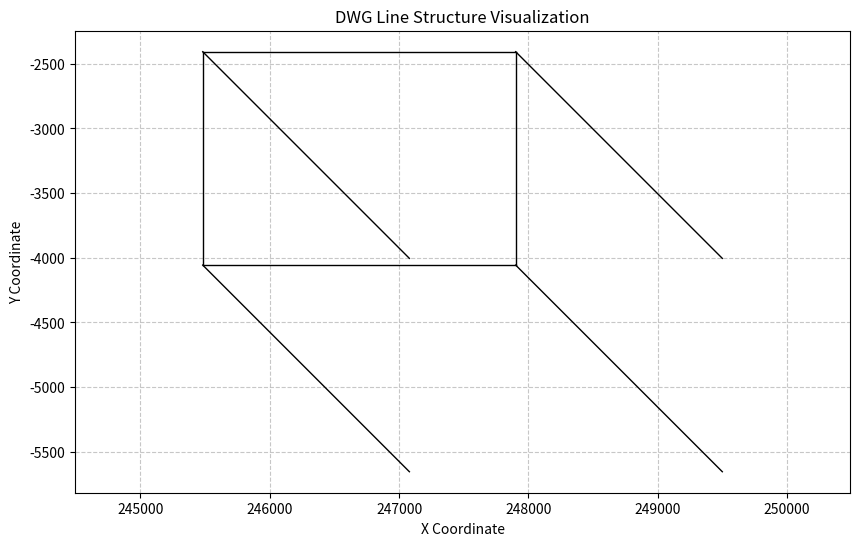

The matplotlib source for this figure:
import matplotlib.pyplot as plt
import matplotlib.patches as patches

# 示例数据（替换为你实际的 JSON 数据）
lines = [
    {
        "start": [247079.4469294449, -4004.319230611727],
        "end": [245481.3856039633, -2406.257905130158],
        "entity": "LINE"
    },
    {
        "start": [249499.4469294449, -4004.319230611727],
        "end": [247901.3856039633, -2406.257905130158],
        "entity": "LINE"
    },
    {
        "start": [245481.3856039633, -2406.257905130158],
        "end": [245481.3856039633, -4056.257905130158],
        "entity": "LINE"
    },
    {
        "start": [247901.3856039633, -4056.257905130158],
        "end": [247901.3856039633, -2406.257905130158],
        "entity": "LINE"
    },
    {
        "start": [247079.4469294449, -5654.319230611727],
        "end": [245481.3856039633, -4056.257905130158],
        "entity": "LINE"
    },
    {
        "start": [249499.4469294449, -5654.319230611727],
        "end": [247901.3856039633, -4056.257905130158],
        "entity": "LINE"
    },
    {
        "start": [245481.3856039633, -4056.257905130158],
        "end": [247901.3856039633, -4056.257905130158],
        "entity": "LINE"
    },
    {
        "start": [247901.3856039633, -2406.257905130158],
        "end": [245481.3856039633, -2406.257905130158],
        "entity": "LINE"
    }
]

# 创建画布和坐标轴
fig, ax = plt.subplots(figsize=(10, 6))
ax.set_title("DWG Line Structure Visualization")
ax.set_xlabel("X Coordinate")
ax.set_ylabel("Y Coordinate")

# 绘制所有线段
for line in lines:
    start = line["start"]
    end = line["end"]
    ax.plot(
        [start[0], end[0]],
        [start[1], end[1]],
        color='black',  # 可根据 line["color"]["rgb"] 提取颜色
        linewidth=1,
        linestyle='-'
    )

# 设置等比例坐标轴（保持图形不变形）
ax.set_aspect('equal', adjustable='datalim')

# 自动调整坐标范围
ax.autoscale()

# 显示网格
ax.grid(True, linestyle='--', alpha=0.7)

# 保存为图片（可选）
# plt.savefig('dwg_structure.png', dpi=300, bbox_inches='tight')

# 显示图形
plt.show()